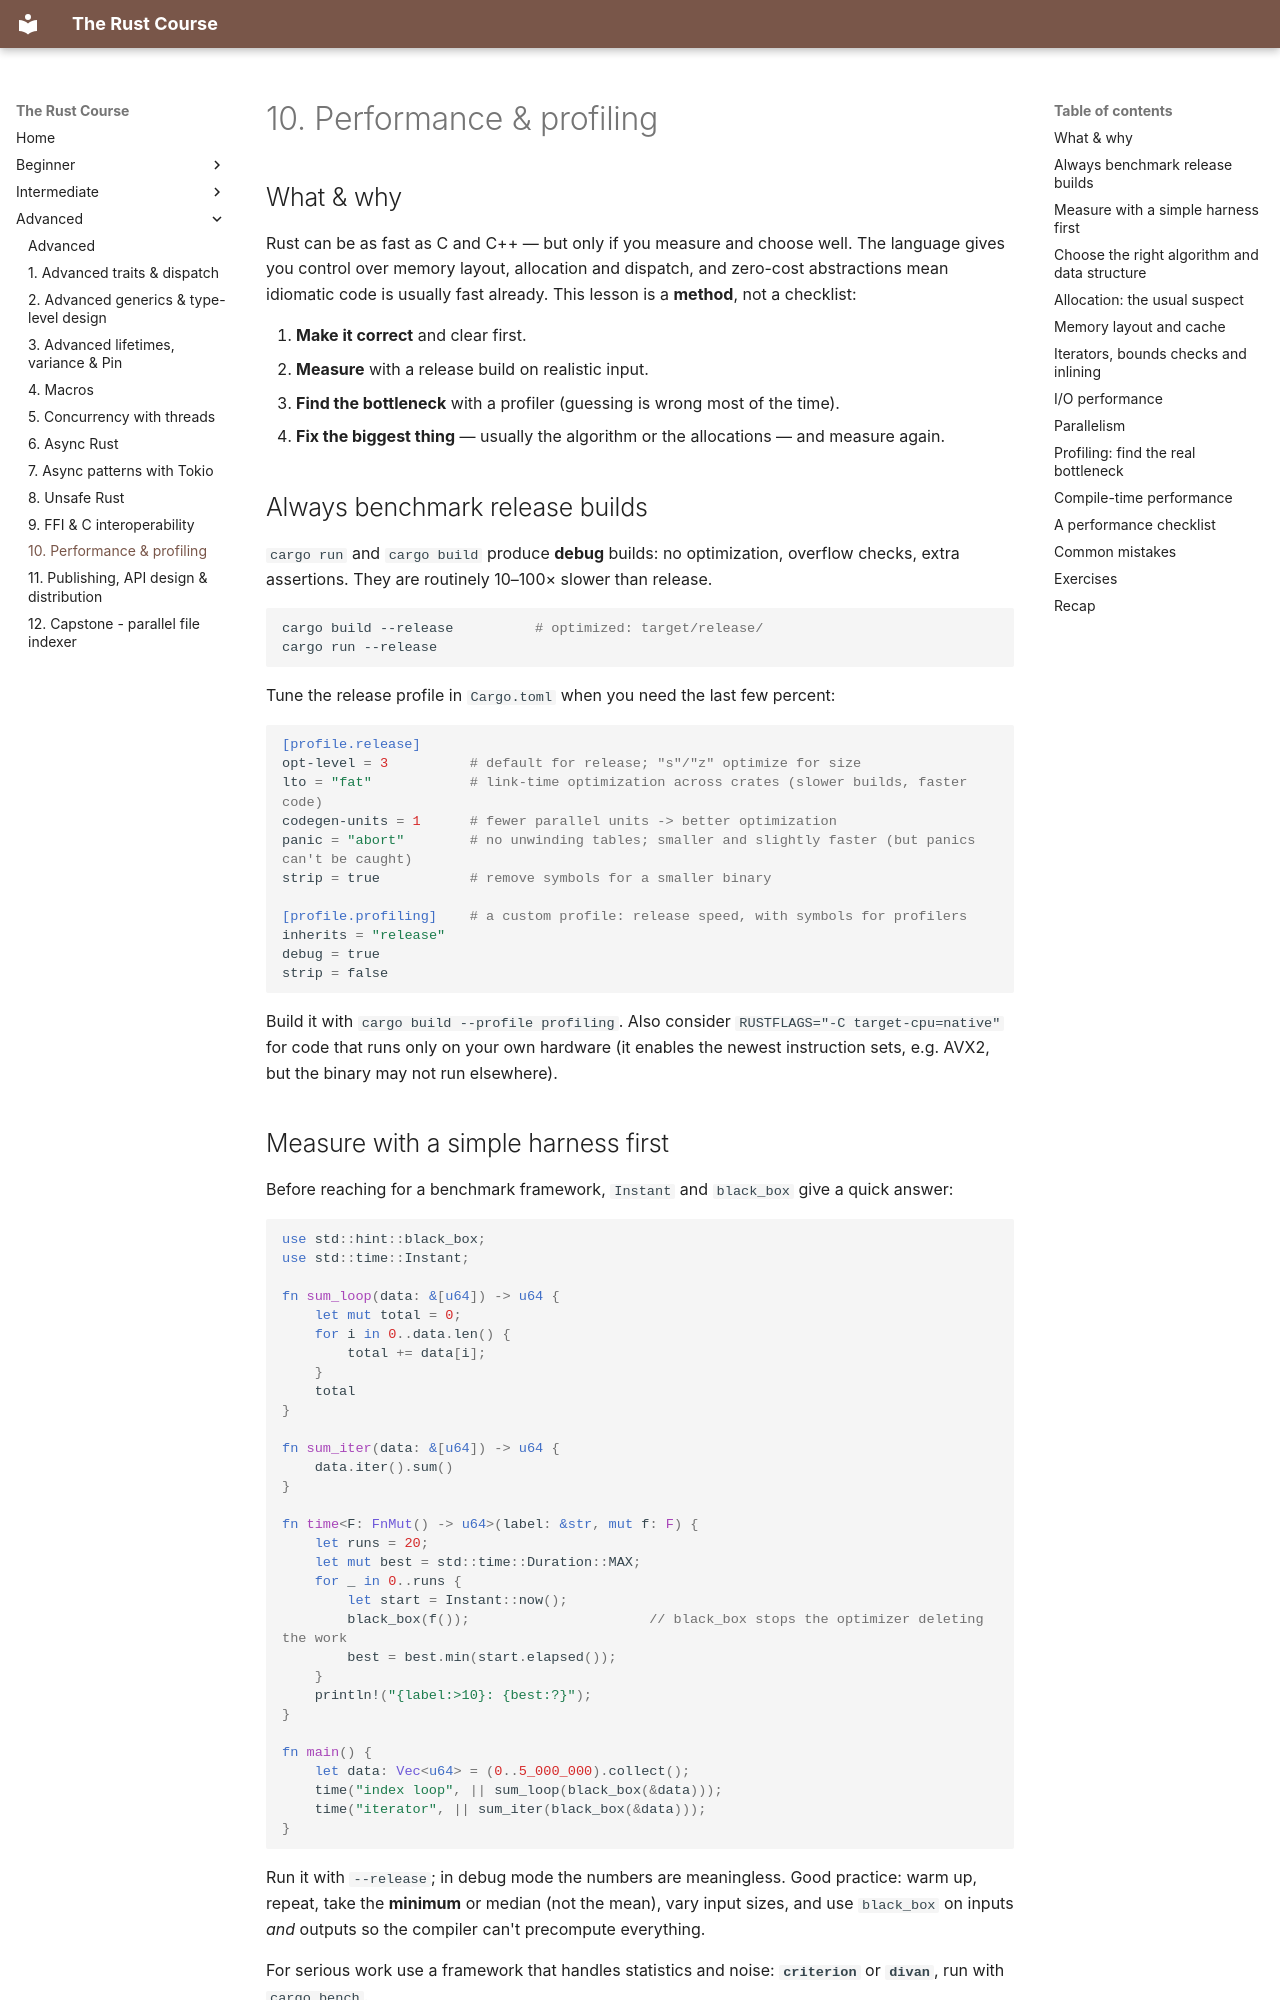

repository: HunterGHall/rust-course · page: advanced/10-performance/index.html · generator: mkdocs

# 10. Performance & profiling

## What & why

Rust can be as fast as C and C++ — but only if you measure and choose well. The language gives you control over memory layout, allocation and dispatch, and zero-cost abstractions mean idiomatic code is usually fast already. This lesson is a **method**, not a checklist:

1. **Make it correct** and clear first.
2. **Measure** with a release build on realistic input.
3. **Find the bottleneck** with a profiler (guessing is wrong most of the time).
4. **Fix the biggest thing** — usually the algorithm or the allocations — and measure again.

## Always benchmark release builds

`cargo run` and `cargo build` produce **debug** builds: no optimization, overflow checks, extra assertions. They are routinely 10–100× slower than release.

```bash
cargo build --release          # optimized: target/release/
cargo run --release
```

Tune the release profile in `Cargo.toml` when you need the last few percent:

```toml
[profile.release]
opt-level = 3          # default for release; "s"/"z" optimize for size
lto = "fat"            # link-time optimization across crates (slower builds, faster code)
codegen-units = 1      # fewer parallel units -> better optimization
panic = "abort"        # no unwinding tables; smaller and slightly faster (but panics can't be caught)
strip = true           # remove symbols for a smaller binary

[profile.profiling]    # a custom profile: release speed, with symbols for profilers
inherits = "release"
debug = true
strip = false
```

Build it with `cargo build --profile profiling`. Also consider `RUSTFLAGS="-C target-cpu=native"` for code that runs only on your own hardware (it enables the newest instruction sets, e.g. AVX2, but the binary may not run elsewhere).
